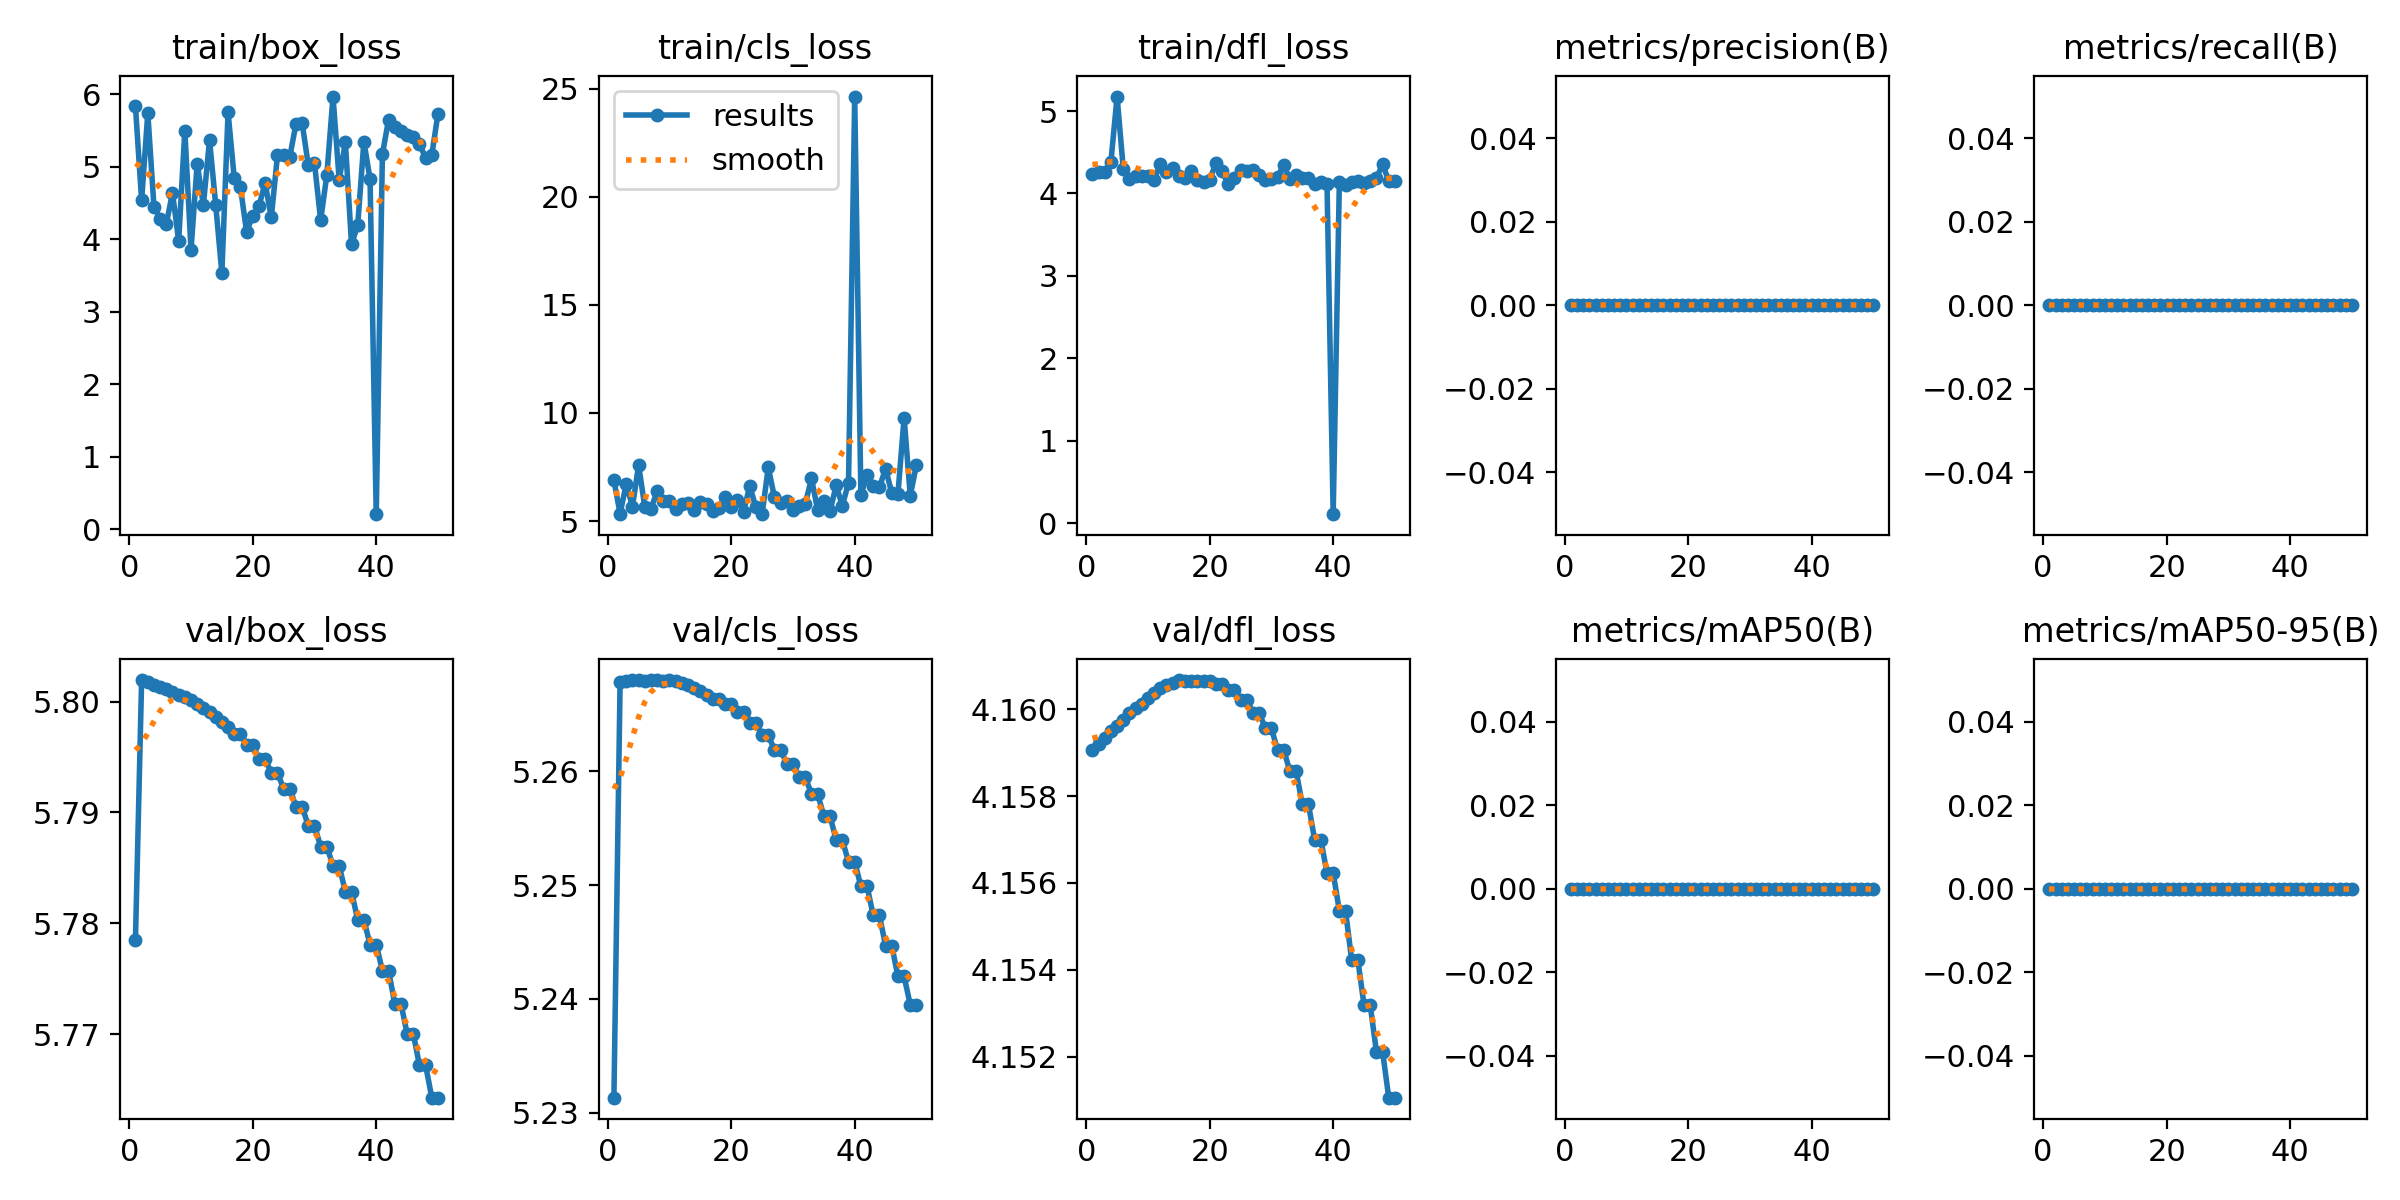

The data file committed next to this chart (first rows):
epoch, time, train/box_loss, train/cls_loss, train/dfl_loss, metrics/precision(B), metrics/recall(B), metrics/mAP50(B), metrics/mAP50-95(B), val/box_loss, val/cls_loss, val/dfl_loss, lr/pg0, lr/pg1, lr/pg2
1, 1.494, 5.834, 6.885, 4.235, 0, 0, 0, 0, 5.778, 5.231, 4.159, 0, 0, 0
2, 2.7, 4.537, 5.342, 4.265, 0, 0, 0, 0, 5.802, 5.268, 4.159, 2.08783e-06, 2.08783e-06, 2.08783e-06
3, 3.994, 5.737, 6.725, 4.257, 0, 0, 0, 0, 5.802, 5.268, 4.159, 4.0913e-06, 4.0913e-06, 4.0913e-06
4, 5.197, 4.451, 5.664, 4.385, 0, 0, 0, 0, 5.802, 5.268, 4.16, 6.01043e-06, 6.01043e-06, 6.01043e-06
5, 6.286, 4.281, 7.59, 5.176, 0, 0, 0, 0, 5.801, 5.268, 4.16, 7.84522e-06, 7.84522e-06, 7.84522e-06
6, 7.399, 4.208, 5.655, 4.298, 0, 0, 0, 0, 5.801, 5.268, 4.16, 9.59565e-06, 9.59565e-06, 9.59565e-06
7, 8.551, 4.642, 5.573, 4.176, 0, 0, 0, 0, 5.801, 5.268, 4.16, 1.12617e-05, 1.12617e-05, 1.12617e-05
8, 9.695, 3.977, 6.379, 4.206, 0, 0, 0, 0, 5.801, 5.268, 4.16, 1.28435e-05, 1.28435e-05, 1.28435e-05
9, 10.82, 5.499, 5.934, 4.209, 0, 0, 0, 0, 5.8, 5.268, 4.16, 1.43409e-05, 1.43409e-05, 1.43409e-05
10, 11.94, 3.852, 5.909, 4.206, 0, 0, 0, 0, 5.8, 5.268, 4.16, 1.57539e-05, 1.57539e-05, 1.57539e-05
11, 13.14, 5.043, 5.554, 4.163, 0, 0, 0, 0, 5.8, 5.268, 4.16, 1.70826e-05, 1.70826e-05, 1.70826e-05
12, 14.23, 4.47, 5.796, 4.354, 0, 0, 0, 0, 5.799, 5.268, 4.16, 1.83269e-05, 1.83269e-05, 1.83269e-05
13, 15.34, 5.37, 5.833, 4.26, 0, 0, 0, 0, 5.799, 5.268, 4.161, 1.94869e-05, 1.94869e-05, 1.94869e-05
14, 16.56, 4.474, 5.494, 4.314, 0, 0, 0, 0, 5.799, 5.267, 4.161, 2.05626e-05, 2.05626e-05, 2.05626e-05
15, 17.67, 3.53, 5.896, 4.214, 0, 0, 0, 0, 5.798, 5.267, 4.161, 2.15539e-05, 2.15539e-05, 2.15539e-05
16, 18.91, 5.752, 5.79, 4.186, 0, 0, 0, 0, 5.798, 5.267, 4.161, 2.24609e-05, 2.24609e-05, 2.24609e-05
17, 20.16, 4.845, 5.468, 4.27, 0, 0, 0, 0, 5.797, 5.266, 4.161, 2.32835e-05, 2.32835e-05, 2.32835e-05
18, 21.25, 4.719, 5.618, 4.158, 0, 0, 0, 0, 5.797, 5.266, 4.161, 2.40217e-05, 2.40217e-05, 2.40217e-05
19, 22.34, 4.103, 6.088, 4.142, 0, 0, 0, 0, 5.796, 5.266, 4.161, 2.46756e-05, 2.46756e-05, 2.46756e-05
20, 23.49, 4.322, 5.664, 4.165, 0, 0, 0, 0, 5.796, 5.266, 4.161, 2.52452e-05, 2.52452e-05, 2.52452e-05
21, 24.63, 4.452, 5.95, 4.368, 0, 0, 0, 0, 5.795, 5.265, 4.161, 2.57304e-05, 2.57304e-05, 2.57304e-05
22, 25.71, 4.779, 5.435, 4.273, 0, 0, 0, 0, 5.795, 5.265, 4.161, 2.61313e-05, 2.61313e-05, 2.61313e-05
23, 26.8, 4.3, 6.618, 4.114, 0, 0, 0, 0, 5.794, 5.264, 4.16, 2.64478e-05, 2.64478e-05, 2.64478e-05
24, 27.96, 5.155, 5.629, 4.181, 0, 0, 0, 0, 5.794, 5.264, 4.16, 2.668e-05, 2.668e-05, 2.668e-05
25, 29.07, 5.159, 5.316, 4.287, 0, 0, 0, 0, 5.792, 5.263, 4.16, 2.68278e-05, 2.68278e-05, 2.68278e-05
26, 30.12, 5.138, 7.48, 4.269, 0, 0, 0, 0, 5.792, 5.263, 4.16, 2.68913e-05, 2.68913e-05, 2.68913e-05
27, 31.37, 5.59, 6.097, 4.28, 0, 0, 0, 0, 5.791, 5.262, 4.16, 2.68704e-05, 2.68704e-05, 2.68704e-05
28, 32.43, 5.604, 5.816, 4.228, 0, 0, 0, 0, 5.791, 5.262, 4.16, 2.67652e-05, 2.67652e-05, 2.67652e-05
29, 33.55, 5.017, 5.921, 4.164, 0, 0, 0, 0, 5.789, 5.261, 4.16, 2.65756e-05, 2.65756e-05, 2.65756e-05
30, 34.71, 5.049, 5.498, 4.176, 0, 0, 0, 0, 5.789, 5.261, 4.16, 2.63017e-05, 2.63017e-05, 2.63017e-05
31, 35.84, 4.262, 5.672, 4.203, 0, 0, 0, 0, 5.787, 5.259, 4.159, 2.59434e-05, 2.59434e-05, 2.59434e-05
32, 36.92, 4.887, 5.799, 4.344, 0, 0, 0, 0, 5.787, 5.259, 4.159, 2.55008e-05, 2.55008e-05, 2.55008e-05
33, 38.03, 5.968, 6.968, 4.169, 0, 0, 0, 0, 5.785, 5.258, 4.159, 2.49738e-05, 2.49738e-05, 2.49738e-05
34, 39.15, 4.817, 5.51, 4.229, 0, 0, 0, 0, 5.785, 5.258, 4.159, 2.43625e-05, 2.43625e-05, 2.43625e-05
35, 40.23, 5.34, 5.929, 4.182, 0, 0, 0, 0, 5.783, 5.256, 4.158, 2.36669e-05, 2.36669e-05, 2.36669e-05
36, 41.35, 3.928, 5.457, 4.191, 0, 0, 0, 0, 5.783, 5.256, 4.158, 2.28869e-05, 2.28869e-05, 2.28869e-05
37, 42.57, 4.194, 6.65, 4.112, 0, 0, 0, 0, 5.78, 5.254, 4.157, 2.20225e-05, 2.20225e-05, 2.20225e-05
38, 43.64, 5.348, 5.701, 4.134, 0, 0, 0, 0, 5.78, 5.254, 4.157, 2.10738e-05, 2.10738e-05, 2.10738e-05
39, 44.73, 4.828, 6.782, 4.114, 0, 0, 0, 0, 5.778, 5.252, 4.156, 2.00407e-05, 2.00407e-05, 2.00407e-05
40, 45.86, 0.2081, 24.65, 0.1092, 0, 0, 0, 0, 5.778, 5.252, 4.156, 1.89233e-05, 1.89233e-05, 1.89233e-05
41, 47.02, 5.173, 6.198, 4.141, 0, 0, 0, 0, 5.776, 5.25, 4.155, 1.77216e-05, 1.77216e-05, 1.77216e-05
42, 48.08, 5.65, 7.122, 4.107, 0, 0, 0, 0, 5.776, 5.25, 4.155, 1.64355e-05, 1.64355e-05, 1.64355e-05
43, 49.21, 5.549, 6.607, 4.144, 0, 0, 0, 0, 5.773, 5.247, 4.154, 1.50651e-05, 1.50651e-05, 1.50651e-05
44, 50.32, 5.49, 6.559, 4.153, 0, 0, 0, 0, 5.773, 5.247, 4.154, 1.36103e-05, 1.36103e-05, 1.36103e-05
45, 51.47, 5.439, 7.418, 4.13, 0, 0, 0, 0, 5.77, 5.245, 4.153, 1.20711e-05, 1.20711e-05, 1.20711e-05
46, 52.51, 5.406, 6.305, 4.151, 0, 0, 0, 0, 5.77, 5.245, 4.153, 1.04476e-05, 1.04476e-05, 1.04476e-05
47, 53.68, 5.314, 6.244, 4.187, 0, 0, 0, 0, 5.767, 5.242, 4.152, 8.73982e-06, 8.73982e-06, 8.73982e-06
48, 54.73, 5.121, 9.784, 4.352, 0, 0, 0, 0, 5.767, 5.242, 4.152, 6.94763e-06, 6.94763e-06, 6.94763e-06
49, 55.81, 5.162, 6.168, 4.152, 0, 0, 0, 0, 5.764, 5.239, 4.151, 5.0711e-06, 5.0711e-06, 5.0711e-06
50, 56.94, 5.732, 7.609, 4.15, 0, 0, 0, 0, 5.764, 5.239, 4.151, 3.11023e-06, 3.11023e-06, 3.11023e-06
